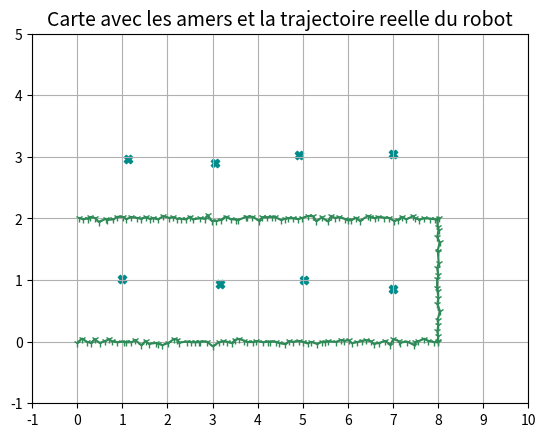

Generate this figure with matplotlib:
"""
Code realise pour l'etape 1 du projet bloc 3 SLAM du M2 AURO
[redacted]
But : 
    Creation et affichage d'une carte de N amers
    Modele de robot lineaire 
    SLAM base Kalman 
    Affichage au cours de la simulation
"""
import matplotlib.pyplot as plt
import numpy as np
import math

"""
Fonction de creation de la carte. 
Inuput : nombre amers, distance en x entre deux amers, distance en y entre les deux lignes d'amer, position premer amer (xA0, yA0)
Output : ndarray de dim (2*nbamer, 1) contenant Xamer0, Yamer0, Xamer1, Yamer1, ...
"""
def AmerCreation(nbamer : int, distX : int, distY : int, xA0 : int, yA0 : int, dispAmers : int) -> np.ndarray :
    print("... Creation de la Carte ...")
    amers = np.empty((2*nbamer,))
    amers[0:2] = (xA0, yA0)
    for i in range(2, nbamer, 2) :
        amers[i] = amers[i-2]+distX
        amers[i+1] = yA0
    for i in range(nbamer, 2*nbamer, 2) :
        amers[i] = amers[i-nbamer]
        amers[i+1] = yA0+distY

    #Ajout de bruit dans la position des amers 
    sigma = np.zeros((2*nbamer, 2*nbamer))
    for i in range(2*nbamer) :
        sigma[i,i] = dispAmers
    amersBruit = amers + np.linalg.cholesky(sigma)@np.random.normal(size=(2*nbamer,))
    print("--- Carte cree ---")
    return amers, amersBruit

"""
Fonction pour la generation de la trajectoire de la commande du robot 
Input xR0, yR0 : position initiale du robot, amers : position des amers non bruitee, pas : pas de translation de la commande, covPos, covAng : covarience du bruit pour la position et l'orientation du robot
Output : U : matrice avec la commande du robot pour chaque instant, xR matrice avec la pose du robot pour chaque instant
"""
def GenerateRobotPosition(xR0 : int, yR0 : int, amers : np.ndarray, pas : float, covPos : float, covAng : float ) -> np.ndarray :
    #Recuperation des donnees pour la generation de la commande 
    depX = (amers[2]-amers[0]) * (nbamer/2-1) + amers[0] + xR0 + 1
    depY = (amers[nbamer+1]-amers[1])/2 + amers[1] + yR0

    # Boucle de generation de la commande 
    print("... Calcul de la commande ...")
    elemX = depX/pas
    elemY = depY/pas
    k = 0 
    U = np.empty((3,int(2*elemX+elemY+2)))
    while k < elemX :
        U[:,k] = (pas, 0, 0)
        k += 1
    U[:,k] = (0, 0, np.pi/2)
    k += 1
    while k < elemY+elemX+1 :
        U[:,k] = (0, pas, 0)
        k += 1
    U[:,k] = (0, 0, np.pi/2)
    k += 1
    while k < 2*elemX+elemY+2 :
        U[:,k] = (-pas, 0, 0)
        k += 1
    print("--- Commande calculee ---")

    # Boucle de generation de la trajectoire 
    print("\n... Calcul de la trajectoire ...")
    xR = np.empty((3, U.shape[1]+1))
    xRB = np.empty((3, U.shape[1]+1))
    xR[:,0] = (xR0, yR0, 0)
    k=0
    while k < U.shape[1] :
        xR[:,k+1] = xR[:,k]+U[:,k]
        k += 1
    #Ajout du bruit dans la trajcetoire
    sigma = np.zeros((3, 3))
    sigma[0,0] = covPos
    sigma[1,1] = covPos
    sigma[2,2] = covAng

    k = 0
    while k < xR.shape[1] :
        xRB[:,k] = xR[:,k]+np.linalg.cholesky(sigma)@np.random.normal(size=(3,))
        k += 1
    print("--- Trajectoire calculee ---")       
    return U, xR, xRB

""""
Fonction de generation des mesures du robot par un champ de vision circulaire 
Input Rpose : la pose reelle du robot, amers : la position reelle des amers, distVizu : le rayon du cercle du champ de vision du robot
Output : Mes : le vecteur des mesures recues par le robot pour chaque instant
"""
def RobotVizu(Rpose : np.ndarray, amers : np.ndarray, distVizu : float) -> np.ndarray:
    print("\n... Calcul des mesures ...")
    Nbamer = amers.shape[0]
    Nbinst = Rpose.shape[1]
    Mes = np.empty((Nbamer, Nbinst))

    for k in range(1, Nbinst) :
        for n in range(0,Nbamer,2) :
            Xrel = amers[n] - Rpose[0,k]
            Yrel = amers[n+1] - Rpose[1,k]
            if math.sqrt(Xrel**2+Yrel**2) <= distVizu :
                Mes[n, k] = Xrel
                Mes[n+1, k] = Yrel
            else :
                Mes[n, k] = np.nan
                Mes[n+1, k] = np.nan
    print("--- Mesures calculees ---") 
    return Mes

"""
Fonction pour l'affichage de la carte avec les amers
Input : l'etat contenant la position des amers
Output : None 
"""
def MapPlot(amers : np.ndarray) :
    fig, ax = plt.subplots()
    N = amers.shape[0]
    x = np.empty((int(N/2),))
    y = np.empty((int(N/2),))
    for i in range(0, N, 2):
        x[int(i/2)] = amers[i]
        y[int(i/2)] = amers[i+1]

    ax.scatter(x, y, marker="X", color="darkcyan")
    ax.set(xlim=(-1, 10), xticks=np.arange(-1, 11), ylim=(-1, 5), yticks=np.arange(-1, 6))
    plt.grid()
    plt.draw()
    return fig, ax

"""
Fonction pour l'affichage de la carte avec les amers et la trajectoire du robot 
Input : etat : pose du robot pour toute la simulation, amers : position des amers 
Output : None
"""
def PlotRobotMap(etat : np.ndarray, amers : np.ndarray) :
    fig, ax = MapPlot(amers)
    N = etat.shape[1]
    x = np.empty((N,))
    y = np.empty((N,))
    for i in range(N) :
        x[i] = etat[0,i]
        y[i] = etat[1,i]
    ax.plot(x, y, color="seagreen", marker="1")
    ax.set_title('Carte avec les amers et la trajectoire reelle du robot', fontsize=14)
    print("\n--- Fermez la figure pour continuer ---\n")
    plt.draw()
    plt.show()


if __name__ == '__main__':
    #Donnee
    nbamer = 8
    distX = distY = 2
    xA0, yA0 = (1,1)
    dispAmers = 0.01
    pas = 0.1
    xR0, yR0 = (0,0)
    distVizu = 2

    #Simumation de l'environnement et du deplacement
    amers, amersB = AmerCreation(nbamer, distX, distY, xA0, yA0, dispAmers)
    U, RobPose, RobPoseB = GenerateRobotPosition(xR0, yR0, amers, pas, 0.0005, 0.001)
    PlotRobotMap(RobPoseB, amersB)
    Z = RobotVizu(RobPoseB, amersB, distVizu)

    #Filtrage